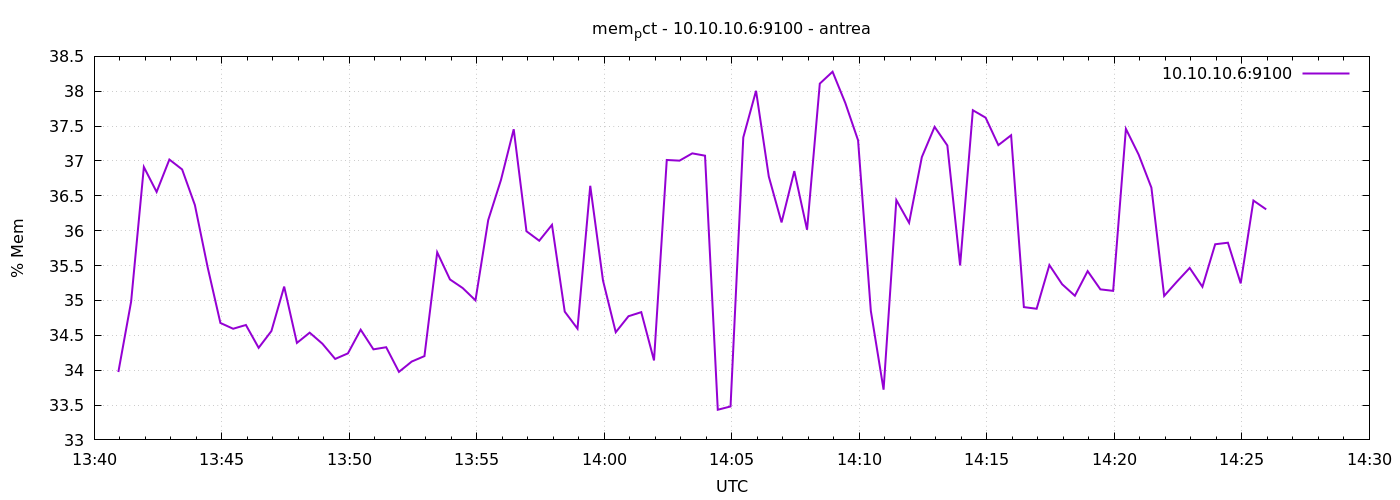

Values plotted in this chart, from the file beside it:
1777902057	33.97323677424825
1777902087	34.98
1777902117	36.91
1777902147	36.56
1777902177	37.02
1777902207	36.88
1777902237	36.37
1777902267	35.48
1777902297	34.68
1777902327	34.59
1777902357	34.65
1777902387	34.32
1777902417	34.56
1777902447	35.2
1777902477	34.39
1777902507	34.54
1777902537	34.38
1777902567	34.16
1777902597	34.24
1777902627	34.58
1777902657	34.3
1777902687	34.33
1777902717	33.98
1777902747	34.12
1777902777	34.2
1777902807	35.69
1777902837	35.3
1777902867	35.18
1777902897	35
1777902927	36.15
1777902957	36.73
1777902987	37.46
1777903017	35.99
1777903047	35.86
1777903077	36.08
1777903107	34.84
1777903137	34.6
1777903167	36.64
1777903197	35.29
1777903227	34.54
1777903257	34.77
1777903287	34.83
1777903317	34.14
1777903347	37.01
1777903377	37
1777903407	37.11
1777903437	37.08
1777903467	33.43
1777903497	33.48
1777903527	37.34
1777903557	38.01
1777903587	36.78
1777903617	36.12
1777903647	36.86
1777903677	36.01
1777903707	38.11
1777903737	38.28
1777903767	37.83
1777903797	37.3
1777903827	34.85
1777903857	33.72
... 30 more rows
